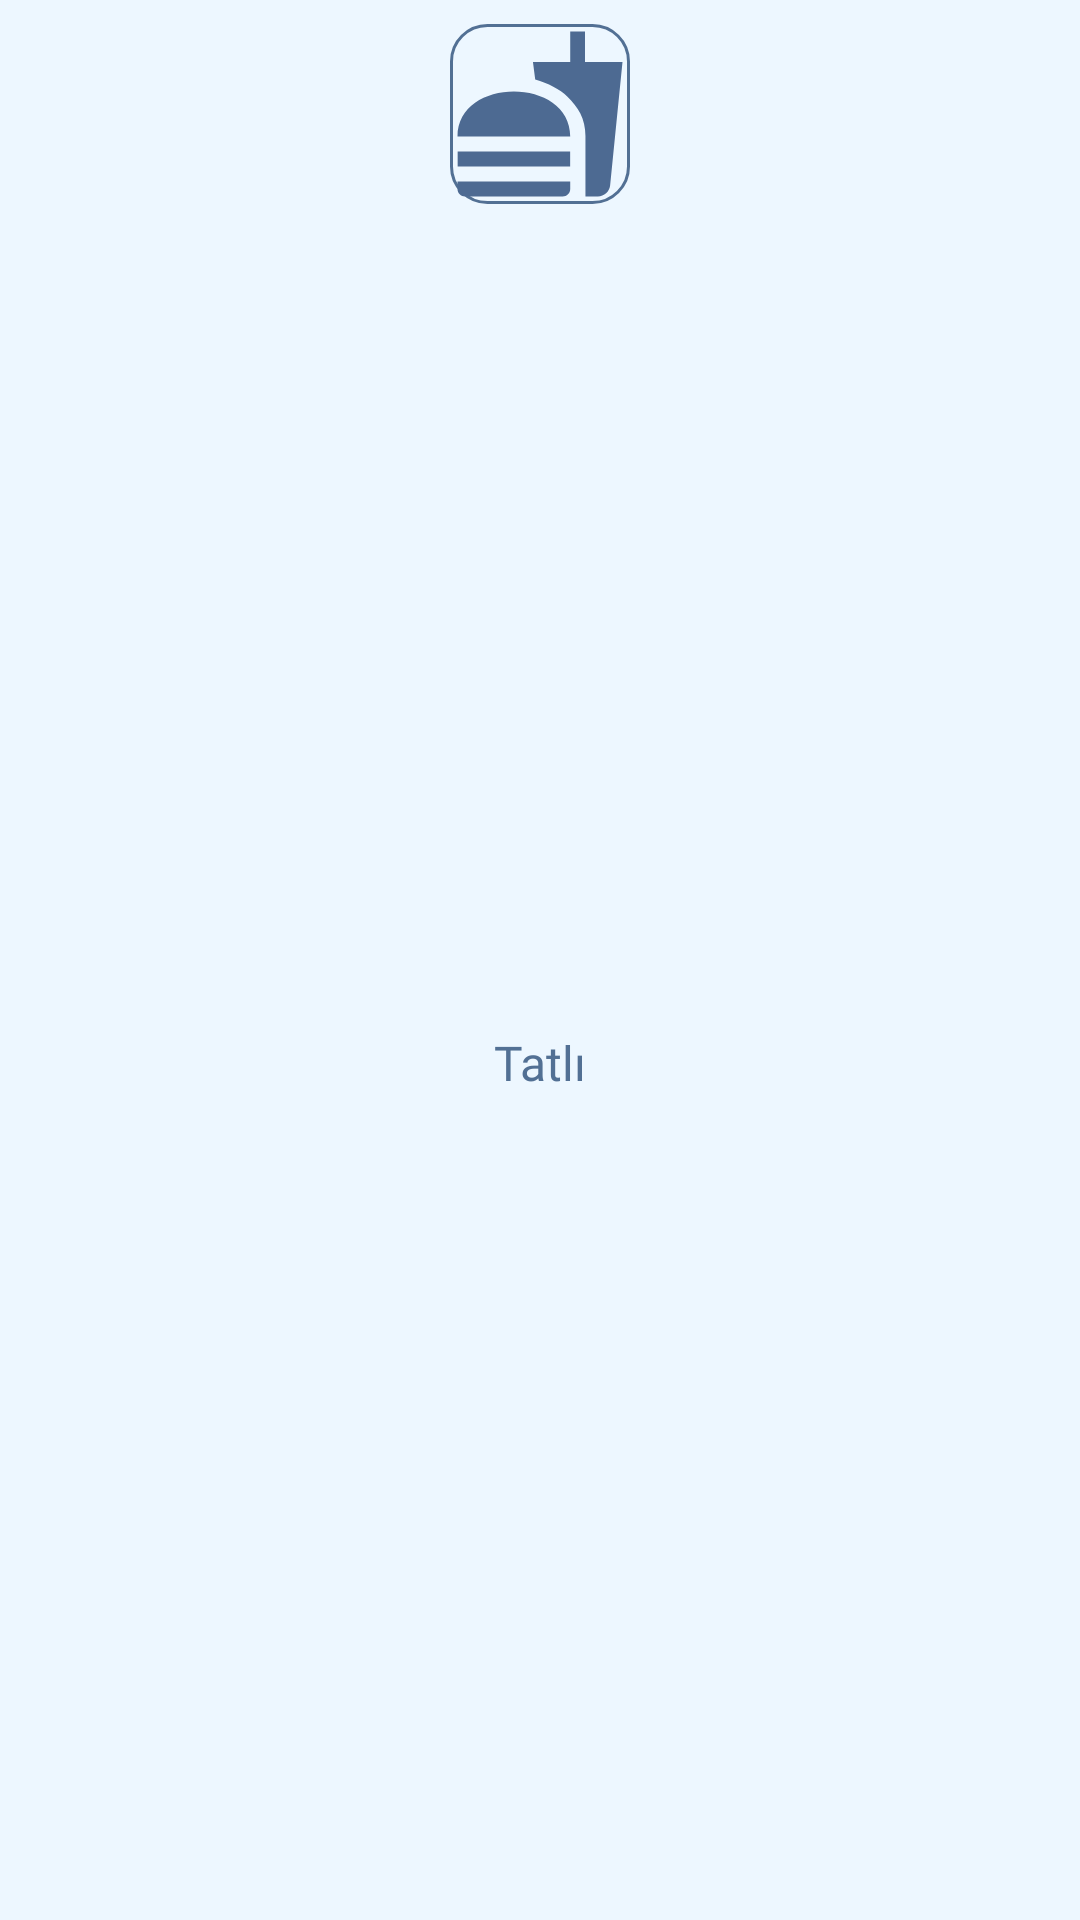

Layout XML and referenced resources for this Android screen:
<!-- AndroidManifest.xml: application theme Theme.RecipeApp -->
<!-- res/layout/category_item.xml -->
<?xml version="1.0" encoding="utf-8"?>
<androidx.constraintlayout.widget.ConstraintLayout xmlns:android="http://schemas.android.com/apk/res/android"
    xmlns:app="http://schemas.android.com/apk/res-auto"
    android:layout_width="wrap_content"
    android:layout_height="wrap_content"
    android:layout_margin="@dimen/margin_4dp"
    android:background="@color/screen_background">

    <androidx.appcompat.widget.AppCompatImageView
        android:id="@+id/categoryIv"
        android:layout_width="@dimen/width_60dp"
        android:layout_height="@dimen/height_60dp"
        android:layout_margin="@dimen/margin_8dp"
        android:scaleType="fitXY"
        android:background="@drawable/image_background"
        app:layout_constraintEnd_toEndOf="parent"
        app:layout_constraintStart_toStartOf="parent"
        app:layout_constraintTop_toTopOf="parent"
        app:srcCompat="@drawable/baseline_fastfood_24" />

    <androidx.appcompat.widget.AppCompatTextView
        android:id="@+id/categoryTitleTv"
        style="@style/category_title"
        android:layout_width="wrap_content"
        android:layout_height="wrap_content"
        android:layout_margin="@dimen/margin_4dp"
        android:text="@string/title"
        app:layout_constraintBottom_toBottomOf="parent"
        app:layout_constraintEnd_toEndOf="parent"
        app:layout_constraintStart_toStartOf="parent"
        app:layout_constraintTop_toBottomOf="@+id/categoryIv" />

</androidx.constraintlayout.widget.ConstraintLayout>
<!-- resources referenced by this layout -->
<resources>
  <color name="screen_background">#edf7ff</color>
  <dimen name="height_60dp">60dp</dimen>
  <dimen name="margin_4dp">4dp</dimen>
  <dimen name="margin_8dp">8dp</dimen>
  <dimen name="width_60dp">60dp</dimen>
  <!-- drawable baseline_fastfood_24 (drawable) -->
  <vector xmlns:android="http://schemas.android.com/apk/res/android"
      android:width="@dimen/width_24dp"
      android:height="@dimen/height_24dp"
      android:tint="@color/icon_color"
      android:viewportWidth="24"
      android:viewportHeight="24">
      <path
          android:fillColor="@android:color/white"
          android:pathData="M18.06,22.99h1.66c0.84,0 1.53,-0.64 1.63,-1.46L23,5.05h-5L18,1h-1.97v4.05h-4.97l0.3,2.34c1.71,0.47 3.31,1.32 4.27,2.26 1.44,1.42 2.43,2.89 2.43,5.29v8.05zM1,21.99L1,21h15.03v0.99c0,0.55 -0.45,1 -1.01,1L2.01,22.99c-0.56,0 -1.01,-0.45 -1.01,-1zM16.03,14.99c0,-8 -15.03,-8 -15.03,0h15.03zM1.02,17h15v2h-15z" />
  </vector>
  <!-- drawable image_background (drawable) -->
  <?xml version="1.0" encoding="utf-8"?>
  <shape xmlns:android="http://schemas.android.com/apk/res/android">
  
      <corners android:radius="@dimen/radius_12dp"/>
      <stroke android:width="1dp" android:color="@color/stroke_color"/>
  
  </shape>
  <string name="title">Tatlı</string>
  <style name="category_title" parent="TextAppearance.AppCompat">
          <item name="android:textSize">@dimen/text_size_16sp</item>
          <item name="android:padding">@dimen/padding_4dp</item>
          <item name="android:textColor">@color/text_color</item>
          <item name="android:fontFamily">@font/inter_medium</item>
      </style>
  <style name="Theme.RecipeApp" parent="Base.Theme.RecipeApp" />
  <dimen name="width_24dp">24dp</dimen>
  <dimen name="height_24dp">24dp</dimen>
  <color name="icon_color">#4d6a92</color>
  <dimen name="radius_12dp">12dp</dimen>
  <color name="stroke_color">#527094</color>
  <dimen name="text_size_16sp">16sp</dimen>
  <dimen name="padding_4dp">4dp</dimen>
  <color name="text_color">#527094</color>
  <style name="Base.Theme.RecipeApp" parent="Theme.Material3.DayNight.NoActionBar">
          
          <item name="colorPrimary">@color/screen_background</item>
      </style>
</resources>
